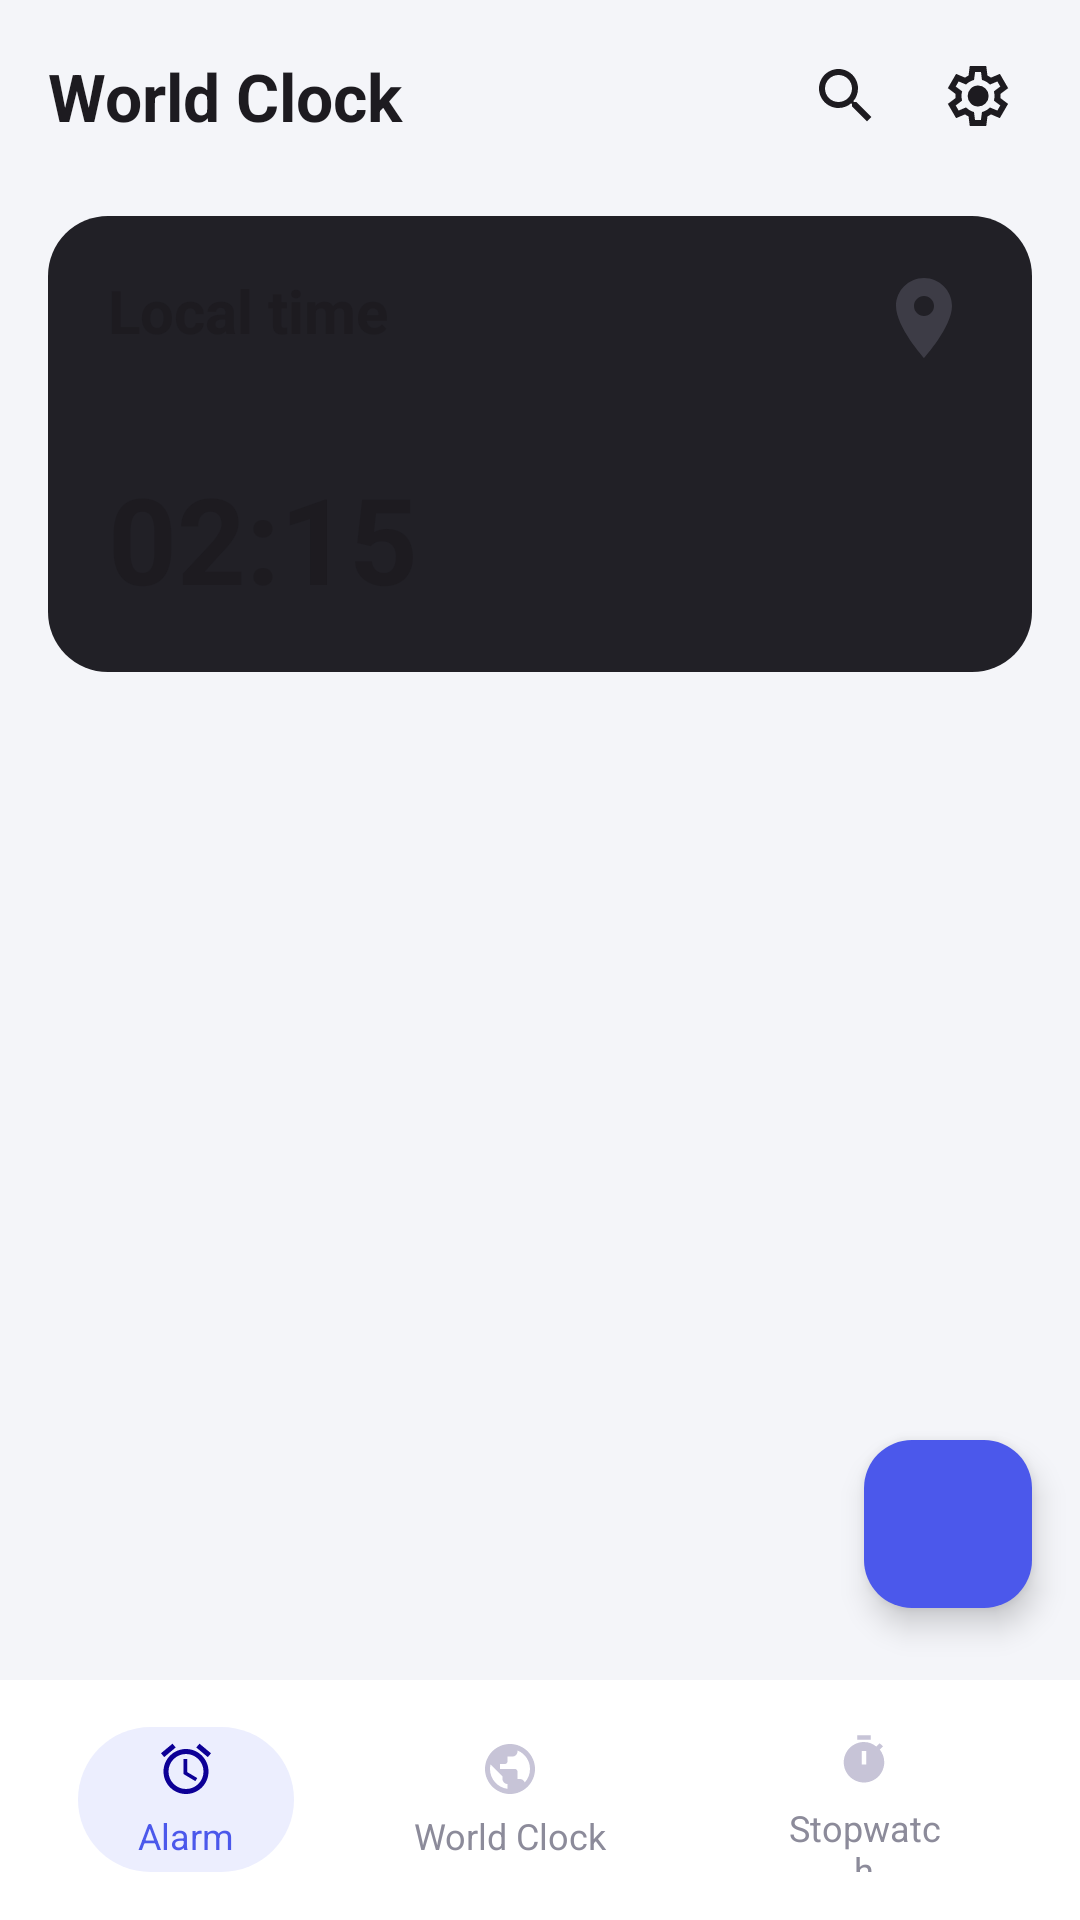

Layout XML and referenced resources for this Android screen:
<!-- AndroidManifest.xml: application theme Theme.AlarmClock -->
<!-- res/layout/activity_world_clock.xml -->
<?xml version="1.0" encoding="utf-8"?>
<androidx.constraintlayout.widget.ConstraintLayout xmlns:android="http://schemas.android.com/apk/res/android"
    xmlns:app="http://schemas.android.com/apk/res-auto"
    xmlns:tools="http://schemas.android.com/tools"
    android:layout_width="match_parent"
    android:layout_height="match_parent"
    android:background="@color/bg_screen">

    
    <androidx.constraintlayout.widget.ConstraintLayout
        android:id="@+id/headerWorldClock"
        android:layout_width="match_parent"
        android:layout_height="64dp"
        android:background="@color/bg_header"
        android:paddingStart="16dp"
        android:paddingEnd="16dp"
        app:layout_constraintTop_toTopOf="parent"
        app:layout_constraintStart_toStartOf="parent"
        app:layout_constraintEnd_toEndOf="parent">


        <TextView
            android:id="@+id/tvTitleWorldClock"
            android:layout_width="0dp"
            android:layout_height="wrap_content"
            android:text="@string/title_world_clock"
            android:textColor="@color/text_primary"
            android:textSize="22sp"
            android:textStyle="bold"
            app:layout_constraintBottom_toBottomOf="parent"
            app:layout_constraintEnd_toStartOf="@+id/btnSearchHeader"
            app:layout_constraintStart_toStartOf="parent"
            app:layout_constraintTop_toTopOf="parent" />

        <ImageView
            android:id="@+id/btnSearchHeader"
            android:layout_width="36dp"
            android:layout_height="36dp"
            android:padding="6dp"
            android:layout_marginEnd="8dp"
            android:background="?attr/selectableItemBackgroundBorderless"
            android:src="@drawable/ic_search"
            app:tint="@color/text_primary"
            android:contentDescription="Search"
            app:layout_constraintEnd_toStartOf="@+id/btnMoreHeader"
            app:layout_constraintTop_toTopOf="parent"
            app:layout_constraintBottom_toBottomOf="parent" />

        <ImageView
            android:id="@+id/btnMoreHeader"
            android:layout_width="36dp"
            android:layout_height="36dp"
            android:padding="6dp"
            android:background="?attr/selectableItemBackgroundBorderless"
            android:src="@drawable/images"
            app:tint="@color/text_primary"
            android:contentDescription="More"
            app:layout_constraintEnd_toEndOf="parent"
            app:layout_constraintTop_toTopOf="parent"
            app:layout_constraintBottom_toBottomOf="parent" />

    </androidx.constraintlayout.widget.ConstraintLayout>

    
    <androidx.constraintlayout.widget.ConstraintLayout
        android:id="@+id/cardLocalTime"
        android:layout_width="match_parent"
        android:layout_height="wrap_content"
        android:layout_marginStart="16dp"
        android:layout_marginTop="8dp"
        android:layout_marginEnd="16dp"
        android:background="@drawable/bg_world_clock_card"
        android:paddingStart="20dp"
        android:paddingTop="18dp"
        android:paddingEnd="20dp"
        android:paddingBottom="18dp"
        app:layout_constraintTop_toBottomOf="@+id/headerWorldClock"
        app:layout_constraintStart_toStartOf="parent"
        app:layout_constraintEnd_toEndOf="parent">

        <ImageView
            android:id="@+id/ivLocalPin"
            android:layout_width="32dp"
            android:layout_height="32dp"
            android:src="@drawable/ic_location_pin"
            android:contentDescription="Location"
            app:layout_constraintTop_toTopOf="parent"
            app:layout_constraintEnd_toEndOf="parent" />

        <TextView
            android:id="@+id/tvLocalTitle"
            android:layout_width="wrap_content"
            android:layout_height="wrap_content"
            android:text="@string/local_time"
            android:textColor="@color/text_primary"
            android:textSize="20sp"
            android:textStyle="bold"
            app:layout_constraintStart_toStartOf="parent"
            app:layout_constraintTop_toTopOf="parent" />

        <TextView
            android:id="@+id/tvLocalCity"
            android:layout_width="0dp"
            android:layout_height="wrap_content"
            android:layout_marginTop="2dp"
            tools:text="San Francisco, CA"
            android:textColor="@color/text_secondary"
            android:textSize="13sp"
            app:layout_constraintStart_toStartOf="parent"
            app:layout_constraintTop_toBottomOf="@+id/tvLocalTitle"
            app:layout_constraintEnd_toStartOf="@+id/ivLocalPin" />

        <LinearLayout
            android:layout_width="wrap_content"
            android:layout_height="wrap_content"
            android:layout_marginTop="16dp"
            android:gravity="bottom"
            android:orientation="horizontal"
            app:layout_constraintStart_toStartOf="parent"
            app:layout_constraintTop_toBottomOf="@+id/tvLocalCity"
            app:layout_constraintBottom_toBottomOf="parent">

            <TextView
                android:id="@+id/tvLocalTime"
                android:layout_width="wrap_content"
                android:layout_height="wrap_content"
                android:text="02:15"
                android:textColor="@color/text_primary"
                android:textSize="40sp"
                android:textStyle="bold" />

            <TextView
                android:id="@+id/tvLocalAmPm"
                android:layout_width="wrap_content"
                android:layout_height="wrap_content"
                android:layout_marginStart="8dp"
                android:layout_marginBottom="4dp"
                tools:text="PM"
                android:textColor="@color/text_secondary"
                android:textSize="18sp"
                android:textStyle="bold" />
        </LinearLayout>

    </androidx.constraintlayout.widget.ConstraintLayout>

    
    <androidx.recyclerview.widget.RecyclerView
        android:id="@+id/rvWorldClock"
        android:layout_width="0dp"
        android:layout_height="0dp"
        android:layout_marginTop="12dp"
        android:paddingStart="16dp"
        android:paddingEnd="16dp"
        android:paddingTop="4dp"
        android:paddingBottom="12dp"
        android:clipToPadding="false"
        android:scrollbars="none"
        app:layout_constraintTop_toBottomOf="@+id/cardLocalTime"
        app:layout_constraintBottom_toTopOf="@+id/bottomNavigation"
        app:layout_constraintStart_toStartOf="parent"
        app:layout_constraintEnd_toEndOf="parent" />

    
    <com.google.android.material.floatingactionbutton.FloatingActionButton
        android:id="@+id/fabAddWorldClock"
        android:layout_width="wrap_content"
        android:layout_height="wrap_content"
        android:layout_marginEnd="16dp"
        android:layout_marginBottom="24dp"
        app:backgroundTint="@color/colorPrimary"
        app:tint="@color/colorOnPrimary"
        android:contentDescription="Add City"
        android:src="@drawable/ic_add"
        app:layout_constraintBottom_toTopOf="@+id/bottomNavigation"
        app:layout_constraintEnd_toEndOf="parent" />

    
    <include
        android:id="@+id/bottomNavigation"
        layout="@layout/bottom_navigation"
        android:layout_width="0dp"
        android:layout_height="80dp"
        app:layout_constraintBottom_toBottomOf="parent"
        app:layout_constraintStart_toStartOf="parent"
        app:layout_constraintEnd_toEndOf="parent"/>

</androidx.constraintlayout.widget.ConstraintLayout>
<!-- res/layout/bottom_navigation.xml (included above) -->
<?xml version="1.0" encoding="utf-8"?>
<androidx.constraintlayout.widget.ConstraintLayout xmlns:android="http://schemas.android.com/apk/res/android"
    android:layout_width="match_parent"
    android:layout_height="match_parent"
    xmlns:app="http://schemas.android.com/apk/res-auto">
    <LinearLayout
        android:id="@+id/bottomNavigation"
        android:layout_width="match_parent"
        android:layout_height="80dp"
        android:orientation="horizontal"
        android:gravity="center"
        android:background="@color/bottom_nav_bg"
        android:paddingStart="26dp"
        android:paddingEnd="26dp"
        android:paddingTop="12dp"
        android:paddingBottom="12dp"
        app:layout_constraintBottom_toBottomOf="parent">

        <LinearLayout
            android:id="@+id/tabAlarm"
            android:layout_width="wrap_content"
            android:layout_height="wrap_content"
            android:orientation="vertical"
            android:gravity="center"
            android:background="@drawable/bg_bottom_nav_active"
            android:paddingStart="20dp"
            android:paddingEnd="20dp"
            android:paddingTop="4dp"
            android:paddingBottom="4dp">

            <ImageView
                android:id="@+id/ivTabAlarm"
                android:layout_width="21dp"
                android:layout_height="20dp"
                android:src="@drawable/icon_alarm"
                android:contentDescription="Alarm" />

            <TextView
                android:id="@+id/tvTabAlarm"
                android:layout_width="wrap_content"
                android:layout_height="wrap_content"
                android:layout_marginTop="4dp"
                android:text="@string/tab_alarm"
                android:textColor="@color/bottom_nav_active_text"
                android:textSize="12sp"
                android:gravity="center" />

        </LinearLayout>

        <LinearLayout
            android:id="@+id/tabWorldClock"
            android:layout_width="wrap_content"
            android:layout_height="wrap_content"
            android:layout_marginStart="20dp"
            android:orientation="vertical"
            android:gravity="center"
            android:paddingStart="20dp"
            android:paddingEnd="20dp"
            android:paddingTop="4dp"
            android:paddingBottom="4dp">

            <ImageView
                android:id="@+id/ivTabWorldClock"
                android:layout_width="20dp"
                android:layout_height="20dp"
                android:src="@drawable/icon_world_clock"
                android:contentDescription="World Clock" />

            <TextView
                android:id="@+id/tvTabWorldClock"
                android:layout_width="wrap_content"
                android:layout_height="wrap_content"
                android:layout_marginTop="4dp"
                android:text="@string/tab_world_clock"
                android:textColor="@color/bottom_nav_inactive"
                android:textSize="12sp"
                android:gravity="center" />

        </LinearLayout>

        <LinearLayout
            android:id="@+id/tabStopwatch"
            android:layout_width="wrap_content"
            android:layout_height="wrap_content"
            android:layout_marginStart="20dp"
            android:orientation="vertical"
            android:gravity="center"
            android:paddingStart="20dp"
            android:paddingEnd="20dp"
            android:paddingTop="4dp"
            android:paddingBottom="4dp">

            <ImageView
                android:id="@+id/ivTabStopwatch"
                android:layout_width="18dp"
                android:layout_height="21dp"
                android:src="@drawable/icon_stopwatch"
                android:contentDescription="Stopwatch" />

            <TextView
                android:id="@+id/tvTabStopwatch"
                android:layout_width="wrap_content"
                android:layout_height="wrap_content"
                android:layout_marginTop="4dp"
                android:text="@string/tab_stopwatch"
                android:textColor="@color/bottom_nav_inactive"
                android:textSize="12sp"
                android:gravity="center" />
        </LinearLayout>
    </LinearLayout>
</androidx.constraintlayout.widget.ConstraintLayout>
<!-- resources referenced by this layout -->
<resources>
  <color name="bg_header">#F4F5F9</color>
  <color name="bg_screen">#F4F5F9</color>
  <color name="bottom_nav_active_text">#4B58EB</color>
  <color name="bottom_nav_bg">#FFFFFF</color>
  <color name="bottom_nav_inactive">#8C8B9A</color>
  <color name="colorOnPrimary">#FFFFFF</color>
  <color name="colorPrimary">#4B58EB</color>
  <color name="text_primary">#1D1B20</color>
  <color name="text_secondary">#78768A</color>
  <!-- drawable bg_bottom_nav_active (drawable) -->
  <?xml version="1.0" encoding="utf-8"?>
  <shape xmlns:android="http://schemas.android.com/apk/res/android"
      android:shape="rectangle">
      <solid android:color="@color/bottom_nav_active" />
      <corners android:radius="999dp" />
  </shape>
  <!-- drawable bg_world_clock_card (drawable) -->
  <?xml version="1.0" encoding="utf-8"?>
  <shape xmlns:android="http://schemas.android.com/apk/res/android"
      android:shape="rectangle">
      <solid android:color="#212026" />
      <corners android:radius="20dp" />
  </shape>
  <!-- drawable ic_location_pin (drawable) -->
  <vector xmlns:android="http://schemas.android.com/apk/res/android"
      android:width="24dp"
      android:height="24dp"
      android:viewportWidth="24"
      android:viewportHeight="24">
    <path
        android:fillColor="#3D3C46"
        android:pathData="M12,2C8.13,2 5,5.13 5,9c0,5.25 7,13 7,13s7,-7.75 7,-13c0,-3.87 -3.13,-7 -7,-7zm0,9.5c-1.38,0 -2.5,-1.12 -2.5,-2.5s1.12,-2.5 2.5,-2.5 2.5,1.12 2.5,2.5 -1.12,2.5 -2.5,2.5z"/>
  </vector>
  <!-- drawable ic_search (drawable) -->
  <vector xmlns:android="http://schemas.android.com/apk/res/android"
      android:width="24dp"
      android:height="24dp"
      android:viewportWidth="24"
      android:viewportHeight="24">
    <path
        android:fillColor="#C7C4D7"
        android:pathData="M15.5,14h-0.79l-0.28,-0.27C15.41,12.59 16,11.11 16,9.5 16,5.91 13.09,3 9.5,3S3,5.91 3,9.5 5.91,16 9.5,16c1.61,0 3.09,-0.59 4.23,-1.57l0.27,0.28v0.79l5,4.99L20.49,19l-4.99,-5zm-6,0C7.01,14 5,11.99 5,9.5S7.01,5 9.5,5 14,7.01 14,9.5 11.99,14 9.5,14z"/>
  </vector>
  <!-- drawable icon_alarm (drawable) -->
  <vector xmlns:android="http://schemas.android.com/apk/res/android"
      android:width="24dp"
      android:height="24dp"
      android:viewportWidth="24"
      android:viewportHeight="24">
    <path
        android:fillColor="#0D0096"
        android:pathData="M22,5.72l-4.6,-3.86 -1.29,1.53 4.6,3.86L22,5.72zM7.88,3.39L6.6,1.86 2,5.71l1.29,1.53 4.59,-3.85zM12.5,8H11v6l4.75,2.85 0.75,-1.23 -4,-2.37V8zM12,4c-4.97,0 -9,4.03 -9,9s4.02,9 9,9 9,-4.03 9,-9 -4.03,-9 -9,-9zM12,20c-3.87,0 -7,-3.13 -7,-7s3.13,-7 7,-7 7,3.13 7,7 -3.13,7 -7,7z"/>
  </vector>
  <!-- drawable icon_stopwatch (drawable) -->
  <vector xmlns:android="http://schemas.android.com/apk/res/android"
      android:width="24dp"
      android:height="24dp"
      android:viewportWidth="24"
      android:viewportHeight="24">
    <path
        android:fillColor="#C7C4D7"
        android:pathData="M19.03,7.39l1.42,-1.42c-0.45,-0.51 -0.95,-0.97 -1.48,-1.38L17.5,6.05C15.97,4.78 14.08,4 12,4c-4.97,0 -9,4.03 -9,9s4.02,9 9,9 9,-4.03 9,-9c0,-2.12 -0.74,-4.07 -1.97,-5.61zM13,14h-2V8h2v6zM15,1H9v2h6V1z"/>
  </vector>
  <string name="local_time">Local time</string>
  <string name="tab_alarm">Alarm</string>
  <string name="tab_stopwatch">Stopwatch</string>
  <string name="tab_world_clock">World Clock</string>
  <string name="title_world_clock">World Clock</string>
  <style name="Theme.AlarmClock" parent="Base.Theme.AlarmClock" />
  <color name="bottom_nav_active">#ECEEFE</color>
  <style name="Base.Theme.AlarmClock" parent="Theme.Material3.DayNight.NoActionBar">
          <item name="android:forceDarkAllowed" tools:targetApi="q">false</item>
          <item name="colorPrimary">@color/colorPrimary</item>
          <item name="colorOnPrimary">@color/colorOnPrimary</item>
          <item name="android:windowBackground">@color/bg_screen</item>
          <item name="android:statusBarColor">@color/bg_header</item>
          <item name="android:navigationBarColor">@color/bottom_nav_bg</item>
      </style>
</resources>
